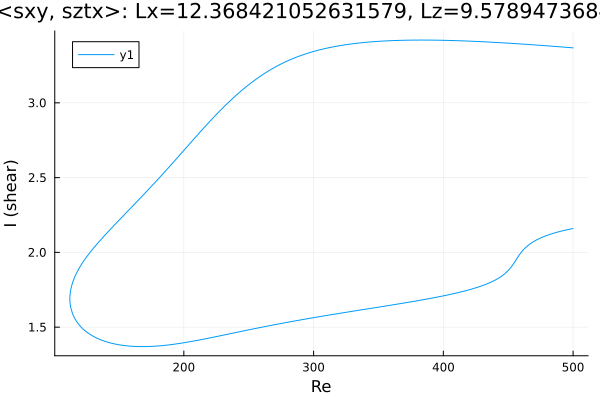

Values plotted in this chart, from the file beside it:
Re, shear
500.0, 3.368
499, 3.368
497.6, 3.369
496.2, 3.37
494.8, 3.371
493.3, 3.372
491.9, 3.373
490.5, 3.374
489.1, 3.375
487.7, 3.376
486.3, 3.377
484.9, 3.378
483.4, 3.379
482, 3.38
480.6, 3.381
479.2, 3.382
477.8, 3.383
476.4, 3.384
475, 3.384
473.5, 3.385
472.1, 3.386
470.7, 3.387
469.3, 3.388
467.9, 3.389
466.5, 3.39
465.1, 3.391
463.6, 3.391
462.2, 3.392
460.8, 3.393
459.4, 3.394
458, 3.395
456.6, 3.395
455.2, 3.396
453.7, 3.397
452.3, 3.398
450.9, 3.399
449.5, 3.399
448.1, 3.4
446.7, 3.401
445.3, 3.402
443.8, 3.402
442.4, 3.403
441, 3.404
439.6, 3.404
438.2, 3.405
436.8, 3.406
435.4, 3.406
433.9, 3.407
432.5, 3.408
431.1, 3.408
429.7, 3.409
428.3, 3.409
426.9, 3.41
425.5, 3.411
424, 3.411
422.6, 3.412
421.2, 3.412
419.8, 3.413
418.4, 3.413
417, 3.414
... 553 more rows
